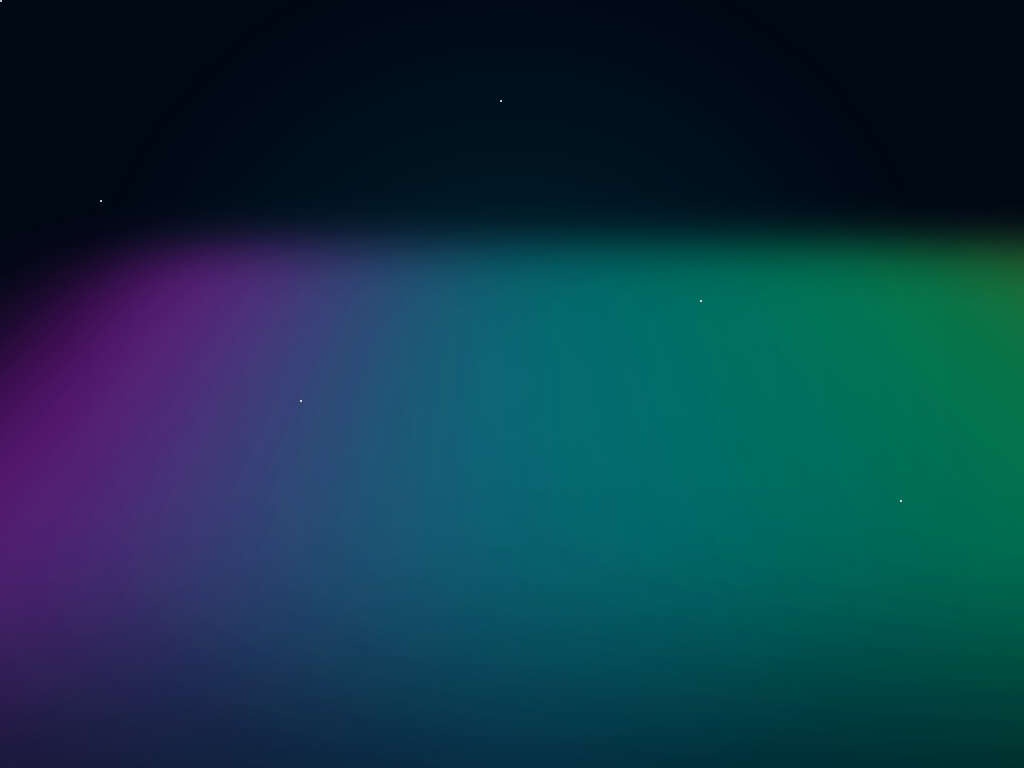

Here is a drawing made with CSS. Write the source that renders it.

<!DOCTYPE html>
<html lang="en">
  <head>
    <meta charset="UTF-8" />
    <meta name="viewport" content="width=device-width, initial-scale=1.0" />
    <title>Aurora Pulse — A Living Light Sculpture</title>
    <style>
      body {
        margin: 0;
        height: 100vh;
        overflow: hidden;
        display: flex;
        justify-content: center;
        align-items: center;
        background: radial-gradient(circle at bottom, #021027 0%, #000814 70%);
      }

      .aurora {
        position: relative;
        width: 100vw;
        height: 100vh;
        overflow: hidden;
        perspective: 800px;
      }

      .wave {
        position: absolute;
        top: 0;
        left: 0;
        width: 200%;
        height: 100%;
        background: linear-gradient(
          90deg,
          rgba(255, 0, 255, 0.3),
          rgba(0, 255, 255, 0.2),
          rgba(0, 255, 127, 0.3),
          rgba(255, 255, 0, 0.2),
          rgba(255, 0, 255, 0.3)
        );
        filter: blur(80px);
        opacity: 0.8;
        transform: rotateX(60deg) translateZ(0);
        mix-blend-mode: screen;
        animation: waveMotion 16s ease-in-out infinite alternate;
      }

      .wave:nth-child(2) {
        animation-delay: 4s;
        opacity: 0.6;
        filter: blur(100px);
      }

      .wave:nth-child(3) {
        animation-delay: 8s;
        opacity: 0.4;
        filter: blur(120px);
      }

      @keyframes waveMotion {
        0% {
          transform: translateX(-30%) rotateX(60deg) rotateZ(0deg);
        }
        50% {
          transform: translateX(10%) rotateX(65deg) rotateZ(5deg);
        }
        100% {
          transform: translateX(30%) rotateX(60deg) rotateZ(-5deg);
        }
      }

      .stars {
        position: absolute;
        width: 2px;
        height: 2px;
        background: white;
        border-radius: 50%;
        top: 0;
        left: 0;
        box-shadow: 100px 200px white, 300px 400px white, 500px 100px white,
          700px 300px white, 900px 500px white, 1200px 250px white,
          1400px 450px white;
        animation: twinkle 3s infinite alternate ease-in-out;
      }

      @keyframes twinkle {
        from {
          opacity: 0.3;
          transform: scale(0.9);
        }
        to {
          opacity: 1;
          transform: scale(1.1);
        }
      }

      .glow {
        position: absolute;
        width: 100%;
        height: 100%;
        background: radial-gradient(
          circle at 50% 50%,
          rgba(0, 255, 255, 0.1),
          transparent 70%
        );
        animation: pulse 6s ease-in-out infinite alternate;
        mix-blend-mode: screen;
      }

      @keyframes pulse {
        from {
          opacity: 0.4;
          transform: scale(1);
        }
        to {
          opacity: 0.7;
          transform: scale(1.05);
        }
      }
    </style>
  </head>
  <body>
    <div class="aurora">
      <div class="wave"></div>
      <div class="wave"></div>
      <div class="wave"></div>
      <div class="stars"></div>
      <div class="glow"></div>
    </div>
  </body>
</html>
